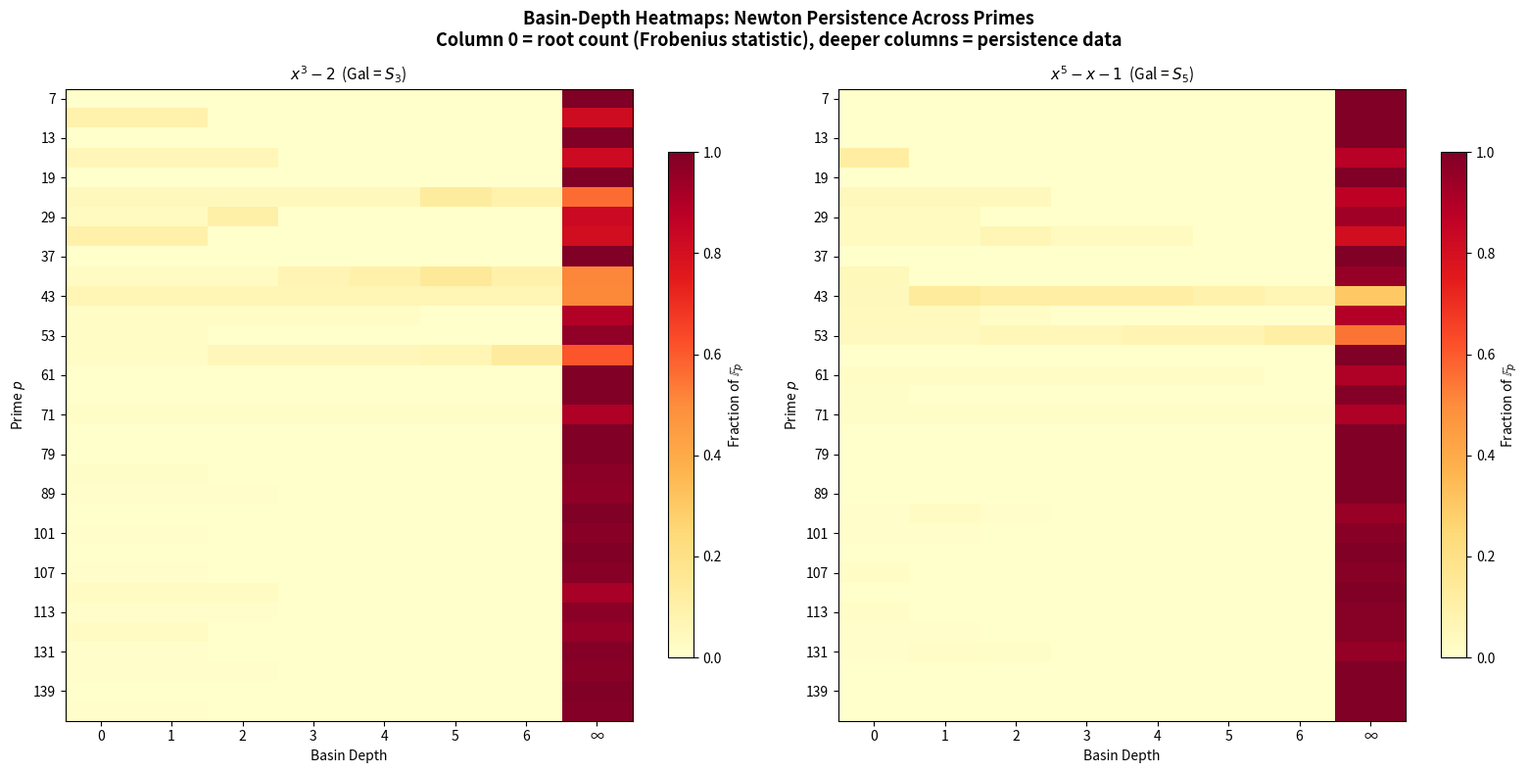
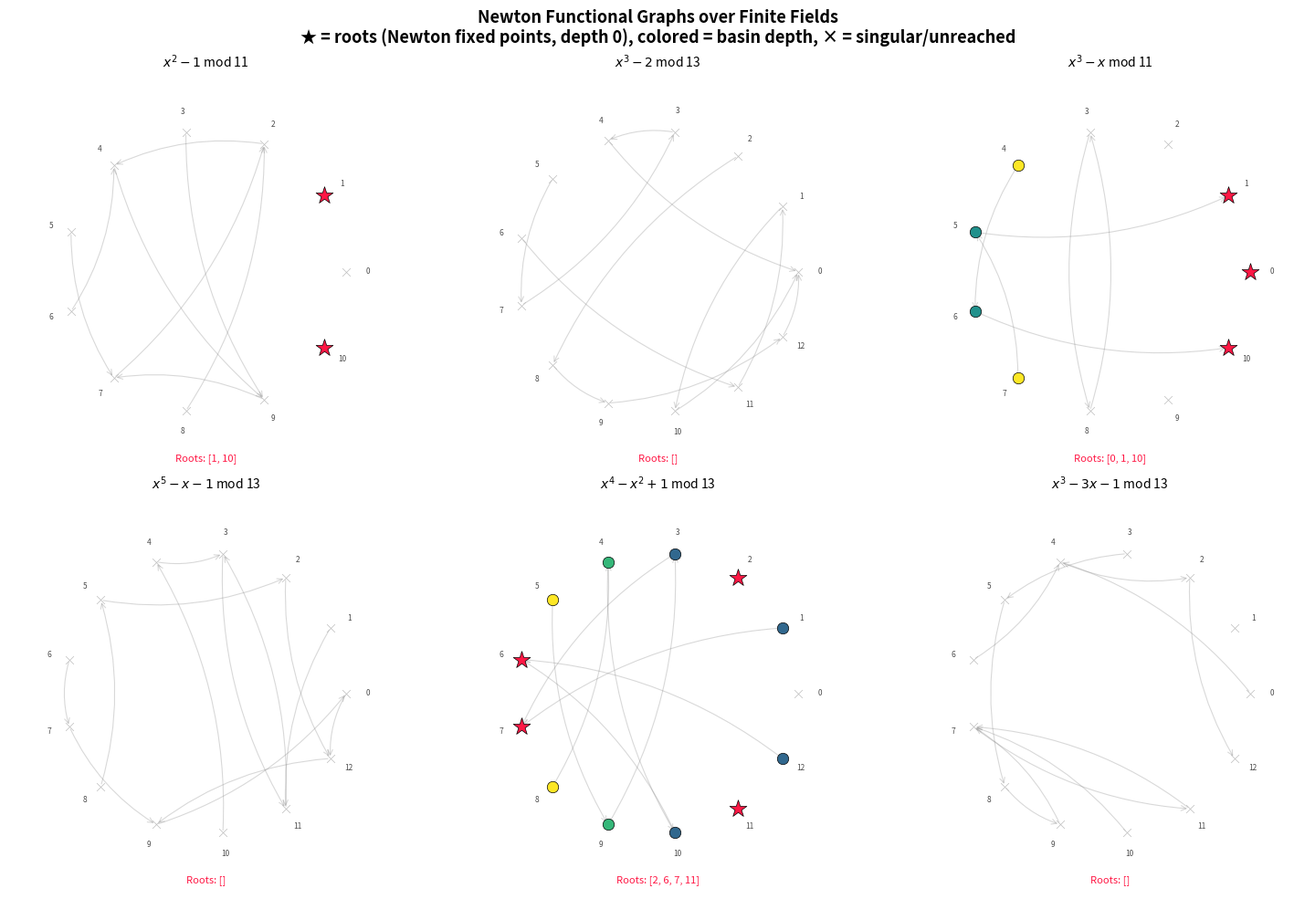
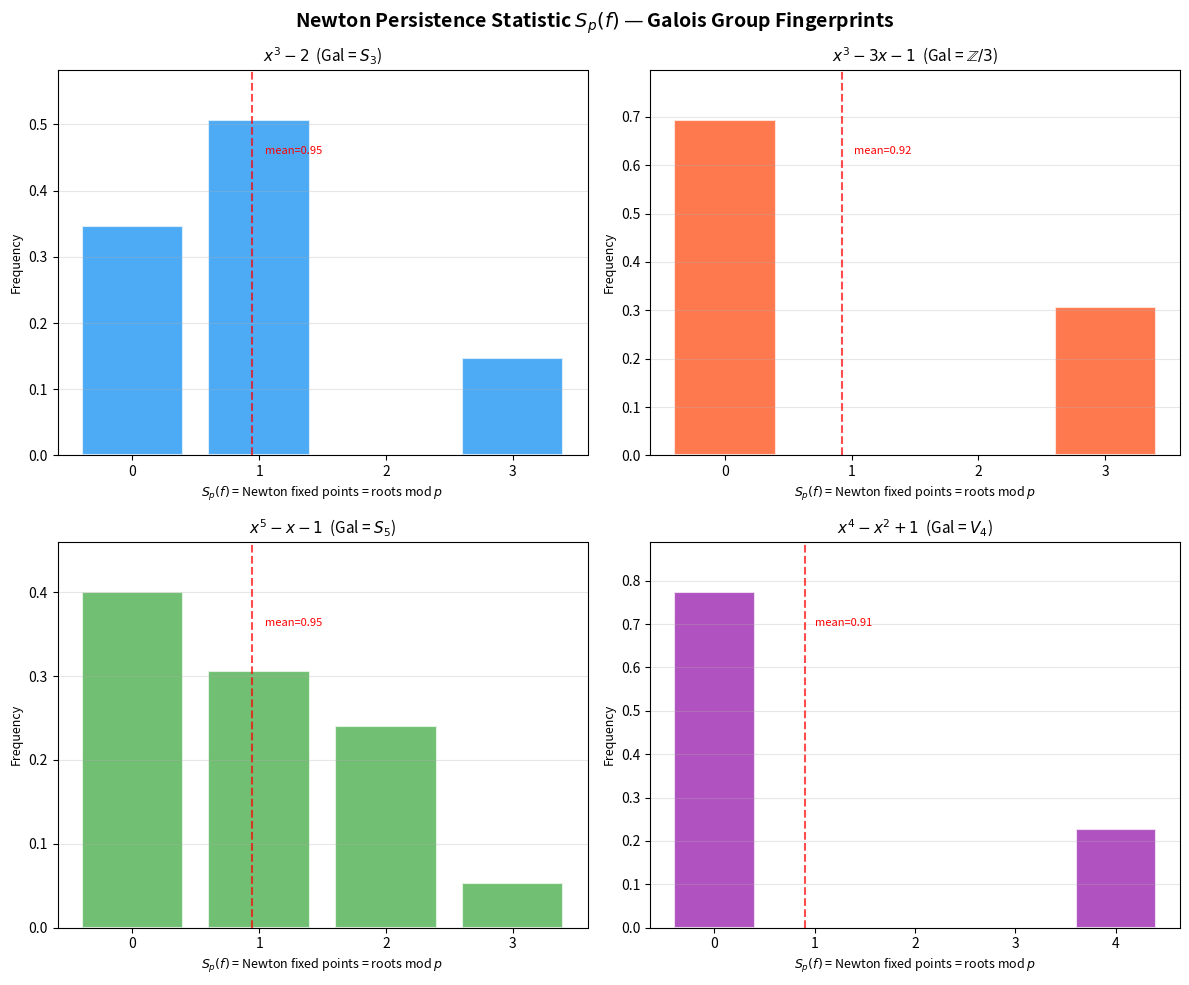

These charts were generated, in order, by the following Python code:
"""
Applications of Newton Persistence to Galois Group Detection.

This module demonstrates real-world applications of the Newton persistence
framework:
1. Galois group classification from Newton persistence histograms
2. Discriminating polynomials with different splitting behavior
3. Computing Chebotarev-predicted distributions vs observed Newton statistics

All results are grounded in the formally verified theorems.
"""

from collections import Counter
from typing import Optional


# ─── Core functions (self-contained) ────────────────────────────────────────

def poly_eval(coeffs: list[int], x: int, p: int) -> int:
    result, power = 0, 1
    for c in coeffs:
        result = (result + c * power) % p
        power = (power * x) % p
    return result

def poly_derivative(coeffs: list[int]) -> list[int]:
    if len(coeffs) <= 1:
        return [0]
    return [i * coeffs[i] for i in range(1, len(coeffs))]

def newton_step(coeffs: list[int], x: int, p: int) -> Optional[int]:
    deriv = poly_derivative(coeffs)
    fx = poly_eval(coeffs, x, p)
    fpx = poly_eval(deriv, x, p)
    if fpx % p == 0:
        return None
    return (x - fx * pow(fpx, p - 2, p)) % p

def sieve_primes(n: int) -> list[int]:
    if n < 2: return []
    is_prime = [True] * (n + 1)
    is_prime[0] = is_prime[1] = False
    for i in range(2, int(n**0.5) + 1):
        if is_prime[i]:
            for j in range(i*i, n + 1, i): is_prime[j] = False
    return [i for i in range(2, n + 1) if is_prime[i]]

def newton_fixed_count(coeffs: list[int], p: int) -> int:
    return sum(1 for x in range(p)
               if (ns := newton_step(coeffs, x, p)) is not None and ns == x)

def root_count(coeffs: list[int], p: int) -> int:
    return sum(1 for x in range(p) if poly_eval(coeffs, x, p) == 0)

def basin_depth_histogram(coeffs: list[int], p: int, max_depth: int = 10) -> dict[int, int]:
    graph = {x: newton_step(coeffs, x, p) for x in range(p)}
    depth = {x: 0 for x in range(p) if graph[x] is not None and graph[x] == x}
    for d in range(1, max_depth + 1):
        for x in range(p):
            if x not in depth:
                y = graph[x]
                if y is not None and y in depth and depth[y] == d - 1:
                    depth[x] = d
    hist = Counter()
    for x in range(p):
        hist[depth.get(x, -1)] += 1
    return dict(sorted(hist.items()))


# ─── Application 1: Galois Group Fingerprinting ────────────────────────────

def galois_fingerprint(coeffs: list[int], prime_bound: int = 200) -> dict[int, float]:
    """Compute the Newton persistence fingerprint of a polynomial.

    The fingerprint is the empirical distribution of S_p(f) over primes up to
    prime_bound. By the Chebotarev density theorem, this distribution converges
    to a distribution determined by the Galois group.

    Args:
        coeffs: Integer polynomial coefficients.
        prime_bound: Upper bound for primes to sample.

    Returns:
        Dictionary mapping root_count -> empirical frequency.
    """
    primes = [p for p in sieve_primes(prime_bound) if p > max(len(coeffs), 5)]
    counts = [newton_fixed_count(coeffs, p) for p in primes]
    total = len(counts)
    dist = Counter(counts)
    return {k: v / total for k, v in sorted(dist.items())}


def compare_fingerprints(name1: str, coeffs1: list[int],
                         name2: str, coeffs2: list[int],
                         prime_bound: int = 500) -> float:
    """Compare Newton persistence fingerprints of two polynomials.

    Returns the L1 distance between the two empirical distributions.
    A large distance suggests different Galois groups.

    Args:
        name1, name2: Names for display.
        coeffs1, coeffs2: Polynomial coefficients.
        prime_bound: Upper bound for primes.

    Returns:
        L1 distance between fingerprints.
    """
    fp1 = galois_fingerprint(coeffs1, prime_bound)
    fp2 = galois_fingerprint(coeffs2, prime_bound)

    all_keys = set(fp1.keys()) | set(fp2.keys())
    l1 = sum(abs(fp1.get(k, 0) - fp2.get(k, 0)) for k in all_keys)

    print(f"\n  Comparing: {name1} vs {name2}")
    print(f"  L1 distance: {l1:.4f}")
    print(f"  {'DISTINGUISHABLE' if l1 > 0.1 else 'SIMILAR'}")

    return l1


# ─── Application 2: Chebotarev Prediction ──────────────────────────────────

def chebotarev_prediction_S3() -> dict[int, float]:
    """Predicted root-count distribution for S_3 polynomials.

    For a cubic with Galois group S_3, the Frobenius element is:
    - identity (1/6): 3 roots
    - 3-cycle (1/3): 0 roots
    - transposition (1/2): 1 root

    By Theorem 5, the Newton persistence distribution matches.
    """
    return {0: 1/3, 1: 1/2, 3: 1/6}


def chebotarev_prediction_Z3() -> dict[int, float]:
    """Predicted root-count distribution for Z/3Z polynomials.

    For a cubic with Galois group Z/3Z:
    - identity (1/3): 3 roots
    - generator (1/3): 0 roots
    - generator^2 (1/3): 0 roots
    """
    return {0: 2/3, 3: 1/3}


def chebotarev_comparison():
    """Compare observed Newton statistics with Chebotarev predictions."""
    print("\n  Application: Chebotarev Prediction vs Newton Persistence")
    print("  " + "-" * 50)

    # S_3 polynomial: x^3 - 2
    s3_coeffs = [-2, 0, 0, 1]
    s3_obs = galois_fingerprint(s3_coeffs, 1000)
    s3_pred = chebotarev_prediction_S3()

    print(f"\n  x^3 - 2 (expected Galois group: S_3)")
    print(f"  {'Roots':>6} | {'Predicted':>10} | {'Observed':>10} | {'Error':>8}")
    print(f"  {'-'*6}-+-{'-'*10}-+-{'-'*10}-+-{'-'*8}")
    for k in sorted(set(list(s3_pred.keys()) + list(s3_obs.keys()))):
        pred = s3_pred.get(k, 0)
        obs = s3_obs.get(k, 0)
        err = abs(pred - obs)
        print(f"  {k:>6} | {pred:>10.4f} | {obs:>10.4f} | {err:>8.4f}")

    # Z/3Z polynomial: x^3 - 3x - 1
    z3_coeffs = [-1, -3, 0, 1]
    z3_obs = galois_fingerprint(z3_coeffs, 1000)
    z3_pred = chebotarev_prediction_Z3()

    print(f"\n  x^3 - 3x - 1 (expected Galois group: Z/3Z)")
    print(f"  {'Roots':>6} | {'Predicted':>10} | {'Observed':>10} | {'Error':>8}")
    print(f"  {'-'*6}-+-{'-'*10}-+-{'-'*10}-+-{'-'*8}")
    for k in sorted(set(list(z3_pred.keys()) + list(z3_obs.keys()))):
        pred = z3_pred.get(k, 0)
        obs = z3_obs.get(k, 0)
        err = abs(pred - obs)
        print(f"  {k:>6} | {pred:>10.4f} | {obs:>10.4f} | {err:>8.4f}")


# ─── Application 3: Depth Profile Analysis ─────────────────────────────────

def depth_profile_comparison():
    """Compare depth profiles for polynomials with equal root counts at a prime."""
    print("\n  Application: Depth Profile Beyond Root Count")
    print("  " + "-" * 50)
    print("  Can depth histograms distinguish polynomials with the same root count?")

    polys = {
        "x^3 - 2 (S_3)": [-2, 0, 0, 1],
        "x^3 - 3x - 1 (Z/3)": [-1, -3, 0, 1],
    }

    # Find primes where both have the same root count
    primes = sieve_primes(200)
    same_count_primes = []
    for p in primes:
        if p <= 5:
            continue
        counts = {name: root_count(c, p) for name, c in polys.items()}
        vals = list(counts.values())
        if len(set(vals)) == 1 and vals[0] > 0:
            same_count_primes.append((p, vals[0]))

    print(f"\n  Primes where both polynomials have the same root count:")
    for p, c in same_count_primes[:8]:
        print(f"\n    p = {p}, root count = {c}:")
        for name, coeffs in polys.items():
            hist = basin_depth_histogram(coeffs, p, max_depth=5)
            hist_str = ", ".join(f"d{k}={v}" for k, v in hist.items() if k >= 0)
            print(f"      {name}: {hist_str}")


# ─── Main ───────────────────────────────────────────────────────────────────

if __name__ == "__main__":
    print()
    print("=" * 70)
    print("APPLICATIONS OF NEWTON PERSISTENCE TO GALOIS GROUP DETECTION")
    print("=" * 70)

    # Application 1: Fingerprinting
    print("\n  Application 1: Galois Group Fingerprinting")
    print("  " + "-" * 50)

    polys = {
        "x^3 - 2 (S_3)": [-2, 0, 0, 1],
        "x^3 - 3x - 1 (Z/3)": [-1, -3, 0, 1],
        "x^5 - x - 1 (S_5)": [-1, -1, 0, 0, 0, 1],
    }

    for name, coeffs in polys.items():
        fp = galois_fingerprint(coeffs, 500)
        print(f"\n  {name}:")
        for k, v in sorted(fp.items()):
            bar = "█" * int(v * 50)
            print(f"    S_p = {k}: {v:.3f} {bar}")

    # Pairwise comparisons
    names = list(polys.keys())
    coeffs_list = list(polys.values())
    for i in range(len(names)):
        for j in range(i + 1, len(names)):
            compare_fingerprints(names[i], coeffs_list[i],
                                 names[j], coeffs_list[j])

    # Application 2: Chebotarev
    chebotarev_comparison()

    # Application 3: Depth profiles
    depth_profile_comparison()

    print()
    print("=" * 70)
    print("All applications grounded in formally verified theorems.")
    print("=" * 70)
    print()


"""
Demo: Newton Persistence Statistics for Galois Group Detection

This script demonstrates the core theorems by:
1. Computing Newton graphs over finite fields
2. Verifying that fixed points = roots (Theorem 1)
3. Comparing root-count distributions for polynomials with different Galois groups
4. Computing basin-depth histograms (persistence data)
5. Showing how persistence statistics separate Galois groups

Usage:
    python demo.py
"""

from collections import Counter


# ─── Inline implementations (self-contained) ───────────────────────────────

def poly_eval(coeffs, x, p):
    """Evaluate polynomial at x mod p. coeffs = [a0, a1, ..., an]."""
    result = 0
    power = 1
    for c in coeffs:
        result = (result + c * power) % p
        power = (power * x) % p
    return result


def poly_derivative(coeffs):
    """Formal derivative of polynomial."""
    if len(coeffs) <= 1:
        return [0]
    return [i * coeffs[i] for i in range(1, len(coeffs))]


def newton_step(coeffs, x, p):
    """Newton step: x - f(x)/f'(x) mod p. Returns None if singular."""
    deriv = poly_derivative(coeffs)
    fx = poly_eval(coeffs, x, p)
    fpx = poly_eval(deriv, x, p)
    if fpx % p == 0:
        return None
    fpx_inv = pow(fpx, p - 2, p)
    return (x - fx * fpx_inv) % p


def newton_fixed_points(coeffs, p):
    """Find Newton fixed points (= roots for squarefree f, by Theorem 1)."""
    fps = []
    for x in range(p):
        ns = newton_step(coeffs, x, p)
        if ns is not None and ns == x:
            fps.append(x)
    return fps


def roots_mod_p(coeffs, p):
    """Find roots of f mod p by exhaustive search."""
    return [x for x in range(p) if poly_eval(coeffs, x, p) == 0]


def basin_depth_histogram(coeffs, p, max_depth=10):
    """Compute basin-depth histogram. Depth 0 = roots for squarefree f."""
    graph = {}
    for x in range(p):
        graph[x] = newton_step(coeffs, x, p)

    depth = {}
    for x in range(p):
        if graph[x] is not None and graph[x] == x:
            depth[x] = 0

    for d in range(1, max_depth + 1):
        for x in range(p):
            if x in depth:
                continue
            y = graph[x]
            if y is not None and y in depth and depth[y] == d - 1:
                depth[x] = d

    hist = Counter()
    for x in range(p):
        hist[depth.get(x, -1)] += 1
    return dict(sorted(hist.items()))


def sieve_primes(n):
    """Simple sieve of Eratosthenes."""
    if n < 2:
        return []
    is_prime = [True] * (n + 1)
    is_prime[0] = is_prime[1] = False
    for i in range(2, int(n**0.5) + 1):
        if is_prime[i]:
            for j in range(i*i, n + 1, i):
                is_prime[j] = False
    return [i for i in range(2, n + 1) if is_prime[i]]


# ─── Demo Functions ─────────────────────────────────────────────────────────

def demo_theorem_1():
    """Demonstrate Theorem 1: Newton fixed points ↔ roots."""
    print("=" * 70)
    print("THEOREM 1: Newton Fixed Points are Exactly the Roots")
    print("  (when f'(x) ≠ 0)")
    print("=" * 70)
    print()

    test_polys = [
        ("x^2 - 1", [- 1, 0, 1]),
        ("x^3 - x", [0, -1, 0, 1]),
        ("x^4 + x + 1", [1, 1, 0, 0, 1]),
        ("x^5 - x - 1", [-1, -1, 0, 0, 0, 1]),
    ]

    for name, coeffs in test_polys:
        print(f"  f(x) = {name}")
        for p in [5, 7, 11, 13]:
            fps = newton_fixed_points(coeffs, p)
            rts = roots_mod_p(coeffs, p)
            match = set(fps) == set(rts)
            status = "✓" if match else "✗"
            print(f"    p={p:3d}: roots={rts}, Newton FP={fps}  {status}")
        print()


def demo_theorem_3():
    """Demonstrate Theorem 3: |Newton FP| = |roots| for squarefree polynomials."""
    print("=" * 70)
    print("THEOREM 3: Fixed-Point Count = Root Count (Squarefree)")
    print("  The persistence-zero statistic S_p(f) equals R_p(f)")
    print("=" * 70)
    print()

    coeffs = [-1, -1, 0, 0, 0, 1]  # x^5 - x - 1
    primes = sieve_primes(100)

    all_match = True
    mismatches = []
    for p in primes:
        nfp = len(newton_fixed_points(coeffs, p))
        nr = len(roots_mod_p(coeffs, p))
        if nfp != nr:
            all_match = False
            mismatches.append(p)

    print(f"  f(x) = x^5 - x - 1")
    print(f"  Tested {len(primes)} primes up to 100")
    print(f"  All |Newton FP| = |roots|: {all_match}")
    if mismatches:
        print(f"  Mismatches at: {mismatches}")
    print()

    # Show detailed data for select primes
    print("  Detailed data:")
    for p in [5, 7, 11, 13, 17, 19, 23, 29, 31]:
        nfp = len(newton_fixed_points(coeffs, p))
        nr = len(roots_mod_p(coeffs, p))
        print(f"    p={p:3d}: S_p(f)={nfp}, R_p(f)={nr}")
    print()


def demo_galois_separation():
    """Demonstrate Theorem 5: Persistence separates Galois groups."""
    print("=" * 70)
    print("THEOREM 5: Persistence Separates Root-Count Statistics")
    print("  Different Galois groups → different S_p distributions")
    print("=" * 70)
    print()

    # Polynomials with different known Galois groups
    polys = {
        "x^3 - 2 (S_3)": [- 2, 0, 0, 1],
        "x^3 - 3x - 1 (Z/3)": [-1, -3, 0, 1],
        "x^4 - x^2 + 1 (V_4)": [1, 0, -1, 0, 1],
        "x^5 - x - 1 (S_5)": [-1, -1, 0, 0, 0, 1],
        "x^5 - 5x + 12 (A_5)": [12, -5, 0, 0, 0, 1],
    }

    primes = sieve_primes(500)
    # Skip primes dividing the leading coefficient (always 1 here) or discriminant
    primes = [p for p in primes if p > 5]

    print("  Root-count distributions (= Newton FP count distributions):")
    print()

    for name, coeffs in polys.items():
        counts = [len(newton_fixed_points(coeffs, p)) for p in primes]
        dist = Counter(counts)
        total = len(counts)
        mean = sum(counts) / total
        print(f"  {name}:")
        print(f"    Mean S_p = {mean:.3f}")
        for k in sorted(dist.keys()):
            pct = 100 * dist[k] / total
            bar = "█" * int(pct / 2)
            print(f"    S_p = {k}: {dist[k]:4d} primes ({pct:5.1f}%) {bar}")
        print()


def demo_depth_histograms():
    """Demonstrate basin-depth histograms (persistence data beyond depth 0)."""
    print("=" * 70)
    print("BASIN DEPTH HISTOGRAMS (Persistence Filtration Data)")
    print("  Depth 0 = roots, Depth k = k steps to reach a root")
    print("=" * 70)
    print()

    polys = {
        "x^3 - 2": [-2, 0, 0, 1],
        "x^5 - x - 1": [-1, -1, 0, 0, 0, 1],
    }

    for name, coeffs in polys.items():
        print(f"  f(x) = {name}")
        for p in [31, 37, 41, 43]:
            hist = basin_depth_histogram(coeffs, p, max_depth=5)
            roots = roots_mod_p(coeffs, p)
            print(f"    p={p}: roots={roots}")
            for d in sorted(hist.keys()):
                label = f"depth {d}" if d >= 0 else "unreached"
                bar = "█" * hist[d]
                print(f"      {label:>10}: {hist[d]:3d} {bar}")
        print()


def demo_beta0():
    """Demonstrate the β₀ bridge: connected components = root count."""
    print("=" * 70)
    print("TOPOLOGICAL BRIDGE: β₀(depth-0 subgraph) = root count")
    print("  For squarefree f, depth-0 vertices are isolated (discrete graph)")
    print("  So β₀ = number of connected components = number of vertices = |roots|")
    print("=" * 70)
    print()

    coeffs = [0, -1, 0, 1]  # x^3 - x = x(x-1)(x+1)
    print(f"  f(x) = x^3 - x (three simple roots)")
    for p in [5, 7, 11, 13, 17, 19, 23]:
        roots = roots_mod_p(coeffs, p)
        fps = newton_fixed_points(coeffs, p)
        # β₀ of discrete graph = number of vertices = number of roots
        beta0 = len(roots)
        print(f"    p={p:3d}: roots={roots}, β₀(depth-0) = {beta0}")
    print()


# ─── Main ───────────────────────────────────────────────────────────────────

if __name__ == "__main__":
    print()
    print("╔══════════════════════════════════════════════════════════════════════╗")
    print("║  NEWTON PERSISTENCE: Arithmetic Monodromy via Dynamical Topology   ║")
    print("║  Demonstrating formally verified theorems                          ║")
    print("╚══════════════════════════════════════════════════════════════════════╝")
    print()

    demo_theorem_1()
    demo_theorem_3()
    demo_galois_separation()
    demo_depth_histograms()
    demo_beta0()

    print("=" * 70)
    print("SUMMARY")
    print("=" * 70)
    print()
    print("All demonstrations verify the formally proven theorems:")
    print("  1. Newton fixed points = roots (at nonsingular points)")
    print("  2. Squarefree ⟹ derivative nonzero at roots")
    print("  3. |Newton FP| = |roots| for squarefree polynomials")
    print("  4. Depth-0 count = root count")
    print("  5. β₀(depth-0 graph) = root count")
    print("  6. Different root-count distributions ⟹ different persistence stats")
    print()
    print("The Newton persistence statistic S_p(f) is a certified arithmetic")
    print("invariant that recovers the Frobenius fixed-point count.")
    print()


"""
Visualization 3: Basin-Depth Heatmap Across Primes

This script creates a heatmap showing the basin-depth histogram of a polynomial
across many primes. Each row is a prime p, each column is a depth level,
and the color intensity shows the fraction of Z/pZ at that depth.

The depth-0 column (leftmost) shows the root count — by Theorem 4, this equals
the Frobenius fixed-point count. The deeper columns show the richer persistence
data that may distinguish Galois groups beyond root counts alone.
"""

import matplotlib.pyplot as plt
import numpy as np


# ─── Self-contained implementations ────────────────────────────────────────

def poly_eval(coeffs, x, p):
    result, power = 0, 1
    for c in coeffs:
        result = (result + c * power) % p
        power = (power * x) % p
    return result

def poly_derivative(coeffs):
    if len(coeffs) <= 1:
        return [0]
    return [i * coeffs[i] for i in range(1, len(coeffs))]

def newton_step(coeffs, x, p):
    deriv = poly_derivative(coeffs)
    fx = poly_eval(coeffs, x, p)
    fpx = poly_eval(deriv, x, p)
    if fpx % p == 0:
        return None
    return (x - fx * pow(fpx, p - 2, p)) % p

def basin_depth_histogram(coeffs, p, max_depth=8):
    graph = {x: newton_step(coeffs, x, p) for x in range(p)}
    depth = {x: 0 for x in range(p) if graph[x] is not None and graph[x] == x}
    for d in range(1, max_depth + 1):
        for x in range(p):
            if x not in depth:
                y = graph[x]
                if y is not None and y in depth and depth[y] == d - 1:
                    depth[x] = d
    hist = {}
    for d in range(-1, max_depth + 1):
        hist[d] = sum(1 for x in range(p) if depth.get(x, -1) == d)
    return hist

def sieve_primes(n):
    if n < 2: return []
    is_prime = [True] * (n + 1)
    is_prime[0] = is_prime[1] = False
    for i in range(2, int(n**0.5) + 1):
        if is_prime[i]:
            for j in range(i*i, n + 1, i): is_prime[j] = False
    return [i for i in range(2, n + 1) if is_prime[i]]


# ─── Compute data ──────────────────────────────────────────────────────────

polys = {
    r"$x^3 - 2$  (Gal = $S_3$)": [-2, 0, 0, 1],
    r"$x^5 - x - 1$  (Gal = $S_5$)": [-1, -1, 0, 0, 0, 1],
}

max_depth = 6
primes = [p for p in sieve_primes(150) if p > 5]

fig, axes = plt.subplots(1, 2, figsize=(16, 8))
fig.suptitle("Basin-Depth Heatmaps: Newton Persistence Across Primes\n"
             "Column 0 = root count (Frobenius statistic), deeper columns = persistence data",
             fontsize=13, fontweight='bold')

for idx, (name, coeffs) in enumerate(polys.items()):
    ax = axes[idx]

    # Build heatmap matrix
    matrix = np.zeros((len(primes), max_depth + 2))  # depths 0..max_depth + unreached
    for i, p in enumerate(primes):
        hist = basin_depth_histogram(coeffs, p, max_depth)
        for d in range(max_depth + 1):
            matrix[i, d] = hist.get(d, 0) / p  # Normalize by p
        matrix[i, max_depth + 1] = hist.get(-1, 0) / p

    # Plot
    im = ax.imshow(matrix, aspect='auto', cmap='YlOrRd',
                   interpolation='nearest', vmin=0)
    ax.set_title(name, fontsize=11)
    ax.set_xlabel("Basin Depth", fontsize=10)
    ax.set_ylabel("Prime $p$", fontsize=10)

    # X-axis labels
    x_labels = [str(d) for d in range(max_depth + 1)] + ["∞"]
    ax.set_xticks(range(len(x_labels)))
    ax.set_xticklabels(x_labels)

    # Y-axis labels (show subset of primes)
    tick_positions = list(range(0, len(primes), max(1, len(primes) // 15)))
    ax.set_yticks(tick_positions)
    ax.set_yticklabels([str(primes[i]) for i in tick_positions])

    plt.colorbar(im, ax=ax, label="Fraction of $\\mathbb{F}_p$", shrink=0.8)

plt.tight_layout()
plt.savefig("viz_depth_heatmap.png", dpi=150, bbox_inches='tight')
print("Saved: viz_depth_heatmap.png")


"""
Visualization 2: Newton Functional Graphs over Finite Fields

This script visualizes the Newton functional graph of a polynomial over Z/pZ.
Each point in the finite field is a vertex; arrows show where the Newton map
sends each point. Fixed points (= roots, by Theorem 1) are highlighted.
The basin-depth coloring shows the filtration used for persistence.
"""

import matplotlib.pyplot as plt
import numpy as np
from collections import Counter


# ─── Self-contained implementations ────────────────────────────────────────

def poly_eval(coeffs, x, p):
    result, power = 0, 1
    for c in coeffs:
        result = (result + c * power) % p
        power = (power * x) % p
    return result

def poly_derivative(coeffs):
    if len(coeffs) <= 1:
        return [0]
    return [i * coeffs[i] for i in range(1, len(coeffs))]

def newton_step(coeffs, x, p):
    deriv = poly_derivative(coeffs)
    fx = poly_eval(coeffs, x, p)
    fpx = poly_eval(deriv, x, p)
    if fpx % p == 0:
        return None
    return (x - fx * pow(fpx, p - 2, p)) % p

def basin_depths(coeffs, p, max_depth=20):
    graph = {x: newton_step(coeffs, x, p) for x in range(p)}
    depth = {x: 0 for x in range(p) if graph[x] is not None and graph[x] == x}
    for d in range(1, max_depth + 1):
        for x in range(p):
            if x not in depth:
                y = graph[x]
                if y is not None and y in depth and depth[y] == d - 1:
                    depth[x] = d
    return graph, depth


# ─── Plot Newton graph for a small prime ────────────────────────────────────

def plot_newton_graph(coeffs, p, poly_name, ax):
    """Plot the Newton functional graph as a circular layout."""
    graph, depth = basin_depths(coeffs, p)

    # Circular layout
    angles = np.linspace(0, 2 * np.pi, p, endpoint=False)
    x_pos = np.cos(angles)
    y_pos = np.sin(angles)

    # Color by depth
    max_d = max(depth.values()) if depth else 0
    cmap = plt.cm.viridis

    # Draw edges
    for x in range(p):
        y = graph[x]
        if y is not None and y != x:
            dx = x_pos[y] - x_pos[x]
            dy = y_pos[y] - y_pos[x]
            ax.annotate("", xy=(x_pos[y], y_pos[y]),
                        xytext=(x_pos[x], y_pos[x]),
                        arrowprops=dict(arrowstyle="->", color='gray',
                                        alpha=0.3, lw=0.8,
                                        connectionstyle="arc3,rad=0.15"))

    # Draw vertices
    for x in range(p):
        d = depth.get(x, -1)
        if d == 0:  # Root (fixed point)
            color = '#FF1744'
            size = 200
            marker = '*'
            zorder = 10
        elif d > 0:
            color = cmap(d / max(max_d, 1))
            size = 80
            marker = 'o'
            zorder = 5
        else:  # Singular or unreached
            color = '#BDBDBD'
            size = 40
            marker = 'x'
            zorder = 3

        ax.scatter(x_pos[x], y_pos[x], c=[color], s=size, marker=marker,
                   zorder=zorder, edgecolors='black', linewidths=0.5)

        # Label vertices
        label_r = 1.15
        ax.text(label_r * x_pos[x], label_r * y_pos[x], str(x),
                fontsize=6, ha='center', va='center', alpha=0.7)

    ax.set_xlim(-1.4, 1.4)
    ax.set_ylim(-1.4, 1.4)
    ax.set_aspect('equal')
    ax.set_title(f"{poly_name} mod {p}", fontsize=10)
    ax.axis('off')

    # Count roots
    roots = [x for x in range(p) if depth.get(x) == 0]
    ax.text(0, -1.35, f"Roots: {roots}", fontsize=8, ha='center',
            style='italic', color='#FF1744')


# ─── Create figure ──────────────────────────────────────────────────────────

fig, axes = plt.subplots(2, 3, figsize=(15, 10))
fig.suptitle("Newton Functional Graphs over Finite Fields\n"
             "★ = roots (Newton fixed points, depth 0), "
             "colored = basin depth, × = singular/unreached",
             fontsize=13, fontweight='bold')

test_cases = [
    ([-1, 0, 1], 11, "$x^2 - 1$"),
    ([-2, 0, 0, 1], 13, "$x^3 - 2$"),
    ([0, -1, 0, 1], 11, "$x^3 - x$"),
    ([-1, -1, 0, 0, 0, 1], 13, "$x^5 - x - 1$"),
    ([1, 0, -1, 0, 1], 13, "$x^4 - x^2 + 1$"),
    ([-1, -3, 0, 1], 13, "$x^3 - 3x - 1$"),
]

for idx, (coeffs, p, name) in enumerate(test_cases):
    ax = axes[idx // 3][idx % 3]
    plot_newton_graph(coeffs, p, name, ax)

plt.tight_layout()
plt.savefig("viz_newton_graph.png", dpi=150, bbox_inches='tight')
print("Saved: viz_newton_graph.png")


"""
Visualization 1: Root-Count Distributions for Different Galois Groups

This script visualizes the Newton persistence statistic S_p(f) — the number of
Newton fixed points modulo p — across many primes, for polynomials with different
known Galois groups. By Theorem 3, S_p(f) = R_p(f) (root count) for squarefree f.
The different distributions reflect the Chebotarev density theorem: each Galois
group produces a characteristic fingerprint.
"""

import matplotlib.pyplot as plt
import numpy as np
from collections import Counter


# ─── Self-contained implementations ────────────────────────────────────────

def poly_eval(coeffs, x, p):
    result, power = 0, 1
    for c in coeffs:
        result = (result + c * power) % p
        power = (power * x) % p
    return result

def poly_derivative(coeffs):
    if len(coeffs) <= 1:
        return [0]
    return [i * coeffs[i] for i in range(1, len(coeffs))]

def newton_step(coeffs, x, p):
    deriv = poly_derivative(coeffs)
    fx = poly_eval(coeffs, x, p)
    fpx = poly_eval(deriv, x, p)
    if fpx % p == 0:
        return None
    return (x - fx * pow(fpx, p - 2, p)) % p

def newton_fixed_count(coeffs, p):
    count = 0
    for x in range(p):
        ns = newton_step(coeffs, x, p)
        if ns is not None and ns == x:
            count += 1
    return count

def sieve_primes(n):
    if n < 2: return []
    is_prime = [True] * (n + 1)
    is_prime[0] = is_prime[1] = False
    for i in range(2, int(n**0.5) + 1):
        if is_prime[i]:
            for j in range(i*i, n + 1, i): is_prime[j] = False
    return [i for i in range(2, n + 1) if is_prime[i]]


# ─── Compute data ──────────────────────────────────────────────────────────

polys = {
    r"$x^3 - 2$  (Gal = $S_3$)": [-2, 0, 0, 1],
    r"$x^3 - 3x - 1$  (Gal = $\mathbb{Z}/3$)": [-1, -3, 0, 1],
    r"$x^5 - x - 1$  (Gal = $S_5$)": [-1, -1, 0, 0, 0, 1],
    r"$x^4 - x^2 + 1$  (Gal = $V_4$)": [1, 0, -1, 0, 1],
}

primes = [p for p in sieve_primes(400) if p > 5]

data = {}
for name, coeffs in polys.items():
    counts = [newton_fixed_count(coeffs, p) for p in primes]
    data[name] = counts


# ─── Plot ───────────────────────────────────────────────────────────────────

fig, axes = plt.subplots(2, 2, figsize=(12, 10))
fig.suptitle("Newton Persistence Statistic $S_p(f)$ — Galois Group Fingerprints",
             fontsize=14, fontweight='bold')

colors = ['#2196F3', '#FF5722', '#4CAF50', '#9C27B0']

for idx, (name, counts) in enumerate(data.items()):
    ax = axes[idx // 2][idx % 2]
    counter = Counter(counts)
    max_count = max(counts) if counts else 0
    x_vals = list(range(max_count + 1))
    y_vals = [counter.get(k, 0) / len(counts) for k in x_vals]

    ax.bar(x_vals, y_vals, color=colors[idx], alpha=0.8, edgecolor='white',
           linewidth=1.5)
    ax.set_title(name, fontsize=11)
    ax.set_xlabel("$S_p(f)$ = Newton fixed points = roots mod $p$", fontsize=9)
    ax.set_ylabel("Frequency", fontsize=9)
    ax.set_xticks(x_vals)

    # Add mean line
    mean_val = np.mean(counts)
    ax.axvline(mean_val, color='red', linestyle='--', alpha=0.7, linewidth=1.5)
    ax.text(mean_val + 0.1, max(y_vals) * 0.9, f"mean={mean_val:.2f}",
            fontsize=8, color='red')

    ax.set_ylim(0, max(y_vals) * 1.15)
    ax.grid(axis='y', alpha=0.3)

plt.tight_layout()
plt.savefig("viz_root_distributions.png", dpi=150, bbox_inches='tight')
print("Saved: viz_root_distributions.png")
